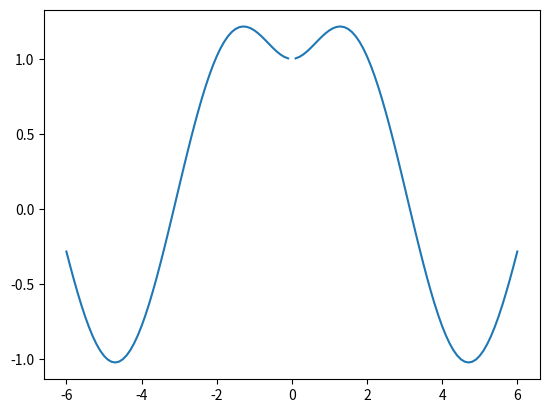

Write the Python code that produced this figure.
import matplotlib.pyplot as plt
import numpy as np

# On igniore l'erreur de lors de la division par 0
np.seterr(divide='ignore', invalid='ignore')

# Deffinition de la fonction
f = lambda k: np.sin(k) * np.sqrt(k**2 + 1) / k

# Calcule des coordonnées
x = np.linspace(-6, 6, 121)
y = f(x)

# Affichage de la courbe
plt.plot(x, y)
plt.show()
